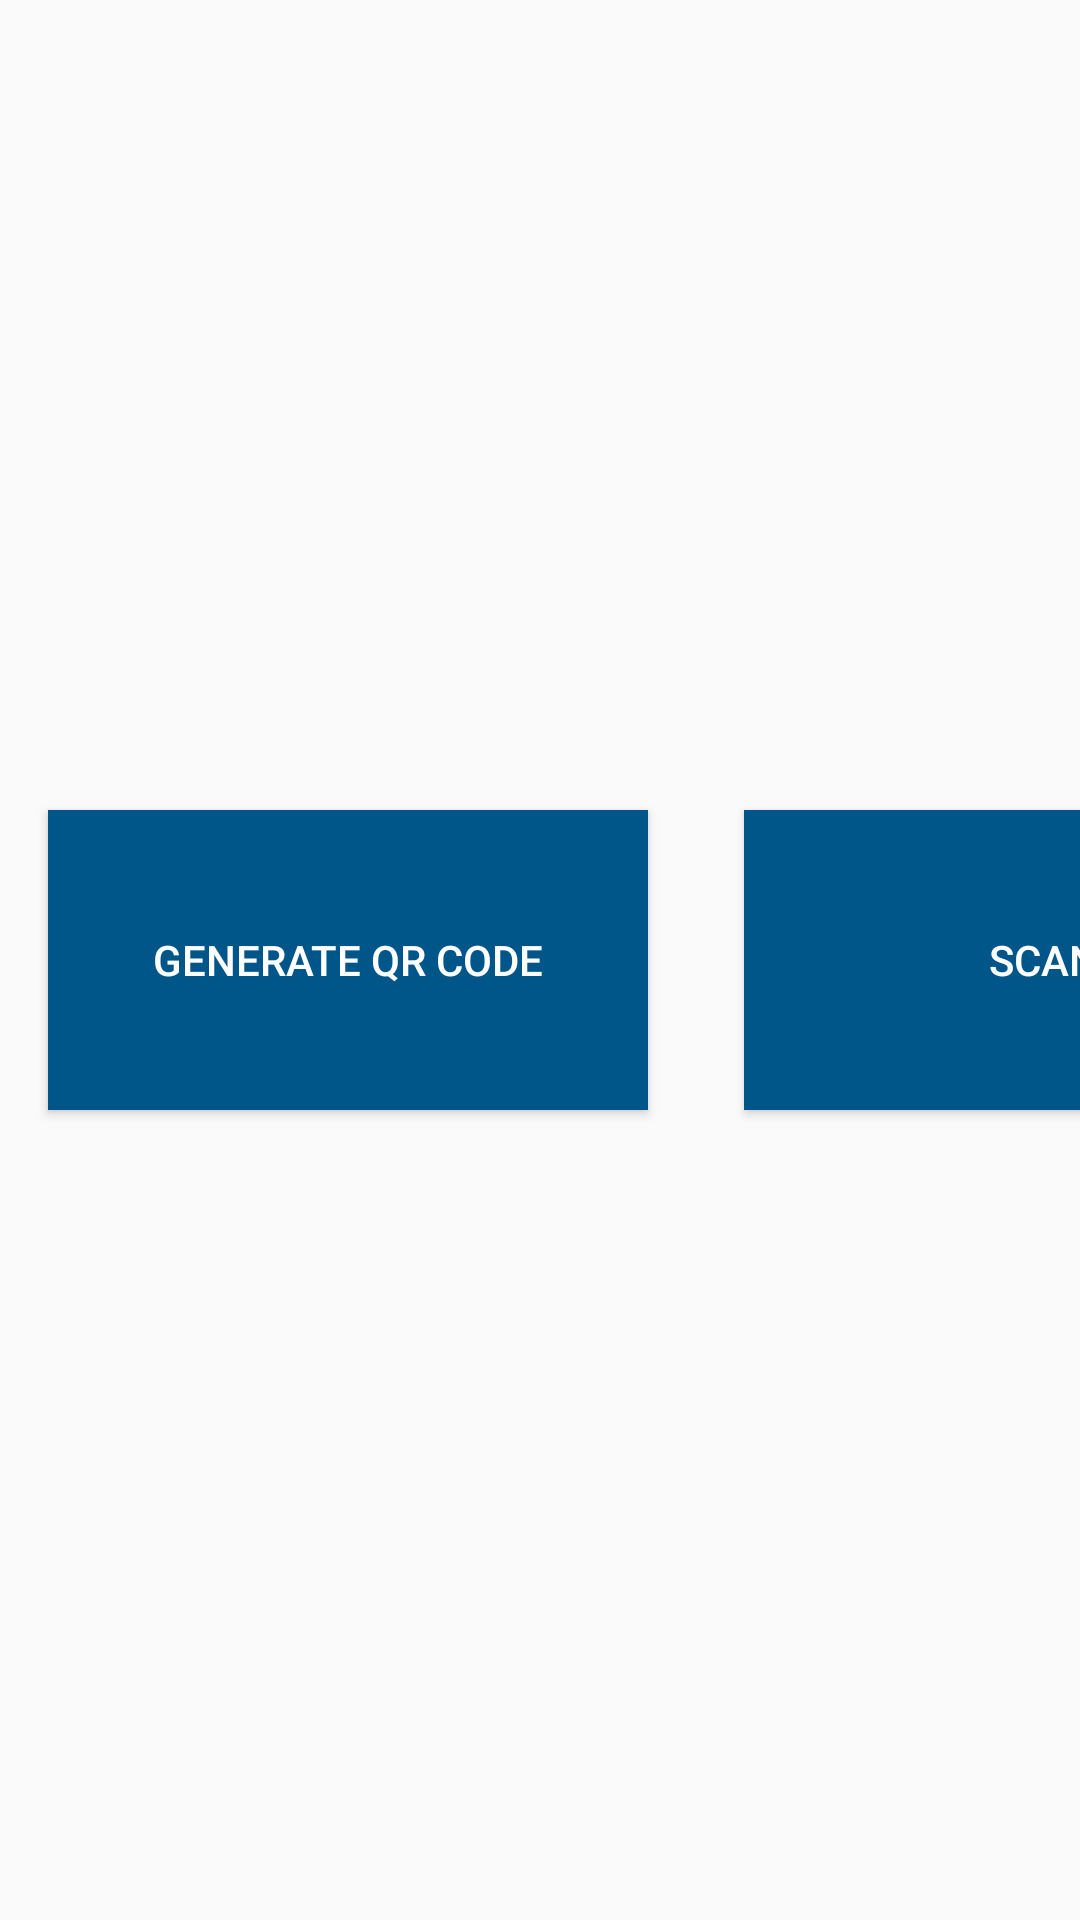

Layout XML and referenced resources for this Android screen:
<!-- AndroidManifest.xml: application theme AppTheme -->
<!-- res/layout/activity_home_attendance.xml -->
<?xml version="1.0" encoding="utf-8"?>
<android.support.constraint.ConstraintLayout xmlns:android="http://schemas.android.com/apk/res/android"
    xmlns:app="http://schemas.android.com/apk/res-auto"
    xmlns:tools="http://schemas.android.com/tools"
    android:layout_width="match_parent"
    android:layout_height="match_parent"
    android:layout_gravity="center"
    android:columnCount="5"
    tools:context=".Activities.Home_Pages.Home_Student">

    <GridLayout
        android:layout_width="wrap_content"
        android:layout_height="wrap_content"
        android:columnCount="3"
        app:layout_constraintBottom_toBottomOf="parent"
        app:layout_constraintEnd_toEndOf="parent"
        app:layout_constraintHorizontal_bias="0.5"
        app:layout_constraintStart_toStartOf="parent"
        app:layout_constraintTop_toTopOf="parent">


        <Button
            android:id="@+id/butGenerateQRCode"
            style="@style/HomeButton"
            android:text="Generate QR Code" />

        <Button
            android:id="@+id/ButScan"
            style="@style/HomeButton"
            android:text="Scan" />

        <Button
            android:id="@+id/butAttendanceClassWiseCount"
            style="@style/HomeButton"
            android:text="Attendance (ClassWise)" />


    </GridLayout>

</android.support.constraint.ConstraintLayout>
<!-- resources referenced by this layout -->
<resources>
  <style name="HomeButton" parent="Base.TextAppearance.AppCompat.Button">
          
          <item name="android:layout_width">200dp</item>
          <item name="android:layout_height">100dp</item>
          <item name="android:background">@color/colorBlue</item>
          <item name="android:textColor">@color/colorWhite</item>
          <item name="android:layout_margin">16dp</item>
      </style>
  <style name="AppTheme" parent="Theme.AppCompat.Light.DarkActionBar">
          
          <item name="colorPrimary">@color/colorPrimary</item>
          <item name="colorPrimaryDark">@color/colorPrimaryDark</item>
          <item name="colorAccent">@color/colorAccent</item>
      </style>
  <color name="colorBlue">#005589</color>
  <color name="colorWhite">#ffffff</color>
  <color name="colorPrimary">#003385</color>
  <color name="colorPrimaryDark">#001d4b</color>
  <color name="colorAccent">#D81B60</color>
</resources>
